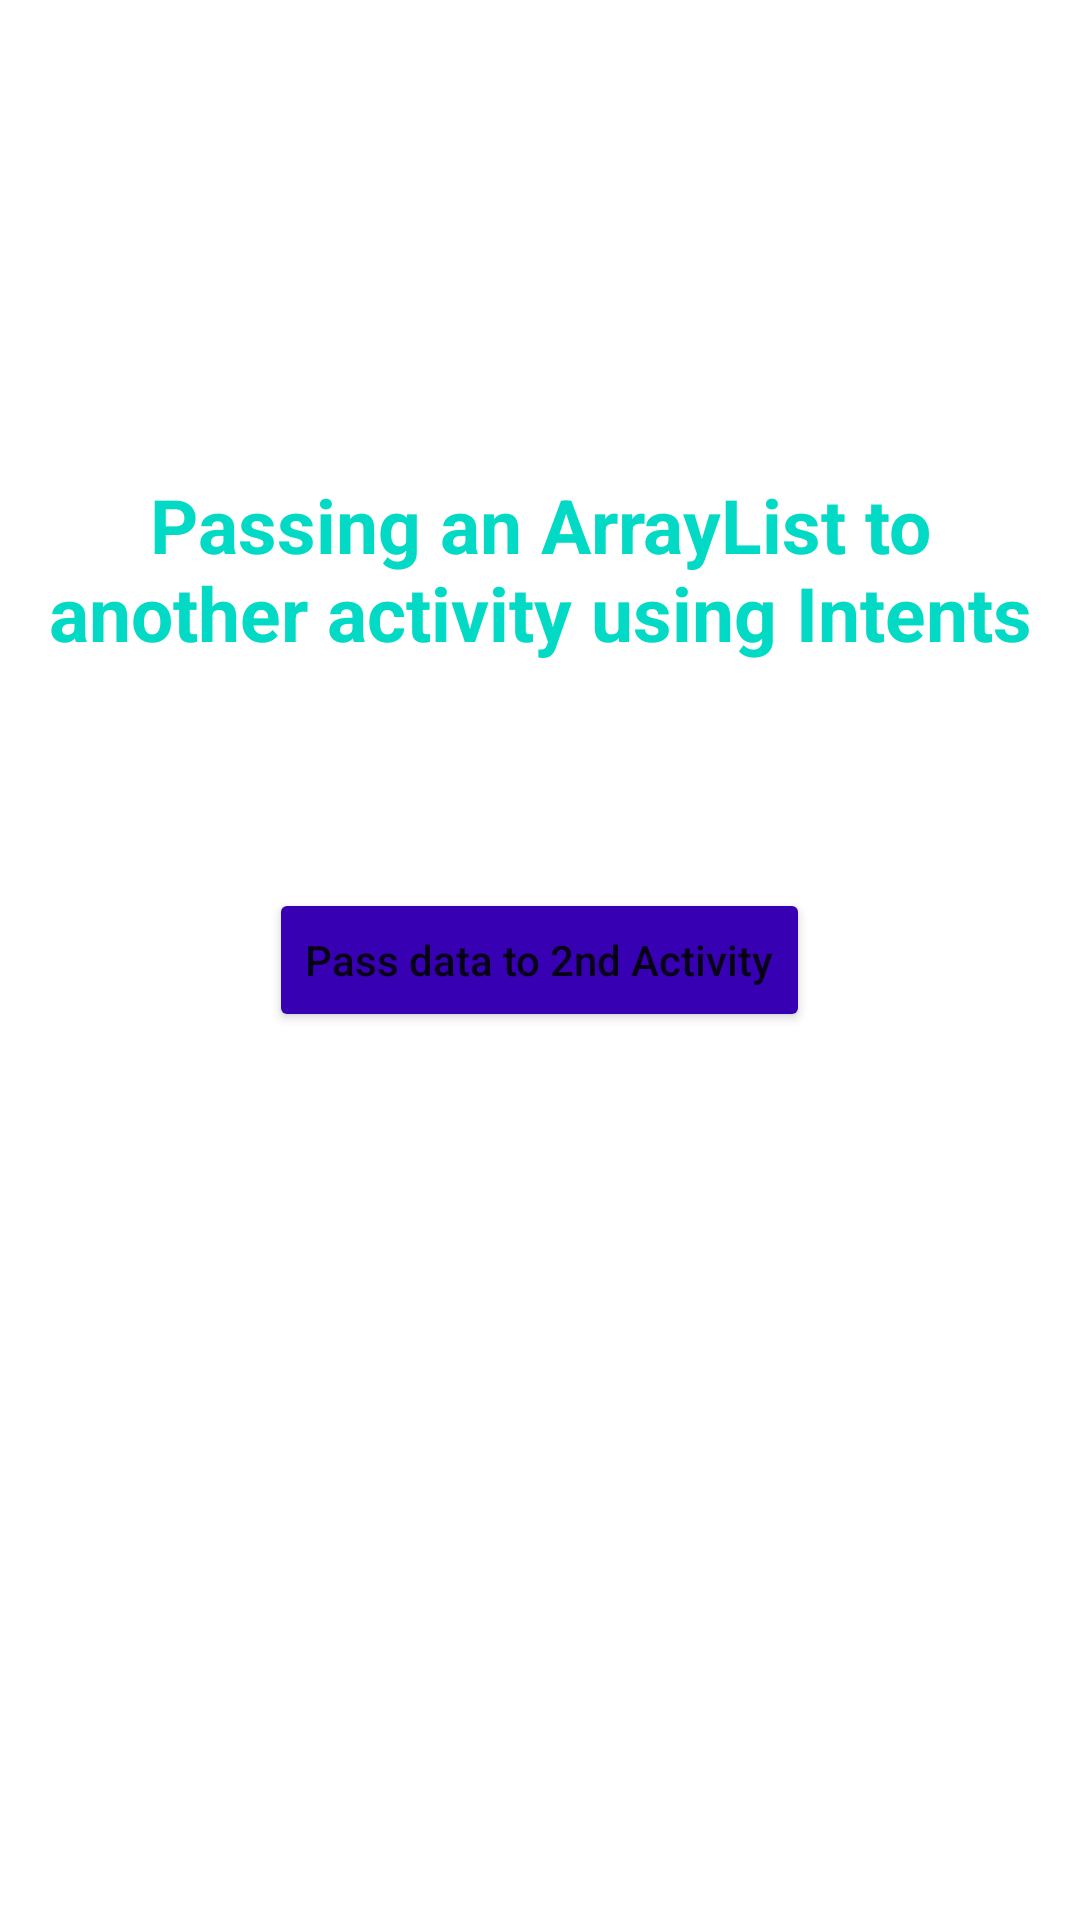

Here is an Android app screen rendered from its layout file. Give the layout XML and the strings, colors and styles it references.
<!-- AndroidManifest.xml: application theme Theme.AndroidTask -->
<!-- res/layout/activity_main.xml -->
<?xml version="1.0" encoding="utf-8"?>
<RelativeLayout xmlns:android="http://schemas.android.com/apk/res/android"
    xmlns:tools="http://schemas.android.com/tools"
    android:layout_width="match_parent"
    android:layout_height="match_parent"
    tools:context=".MainActivity">

    <TextView
        android:id="@+id/textView"
        android:layout_width="wrap_content"
        android:layout_height="wrap_content"
        android:layout_centerHorizontal="true"
        android:layout_marginTop="150dp"
        android:padding="8dp"
        android:text="@string/passing_activity"
        android:textAlignment="center"
        android:textColor="@color/teal_200"
        android:textSize="25sp"
        android:textStyle="bold" />

    <Button
        android:id="@+id/button"
        android:layout_width="wrap_content"
        android:layout_height="wrap_content"
        android:layout_centerInParent="true"
        android:backgroundTint="@color/purple_700"
        android:text="@string/pass_data_to_2nd_activity"
        android:textAllCaps="false" />

</RelativeLayout>
<!-- resources referenced by this layout -->
<resources>
  <string name="pass_data_to_2nd_activity">Pass data to 2nd Activity</string>
  <string name="passing_activity">Passing an ArrayList to another activity using Intents</string>
  <style name="Theme.AndroidTask" parent="Theme.MaterialComponents.DayNight.DarkActionBar">
          
          <item name="colorPrimary">@color/purple_500</item>
          <item name="colorPrimaryVariant">@color/purple_700</item>
          <item name="colorOnPrimary">@color/white</item>
          
          <item name="colorSecondary">@color/teal_200</item>
          <item name="colorSecondaryVariant">@color/teal_700</item>
          <item name="colorOnSecondary">@color/black</item>
          
          <item name="android:statusBarColor" tools:targetApi="l">?attr/colorPrimaryVariant</item>
          
      </style>
  <!-- not gathered from this repository: default colours our renderer supplied (Android Studio template values) -->
  <color name="purple_500">#FF6200EE</color>
  <color name="purple_700">#FF3700B3</color>
  <color name="teal_200">#FF03DAC5</color>
  <color name="teal_700">#FF018786</color>
  <color name="black">#FF000000</color>
  <color name="white">#FFFFFFFF</color>
</resources>
